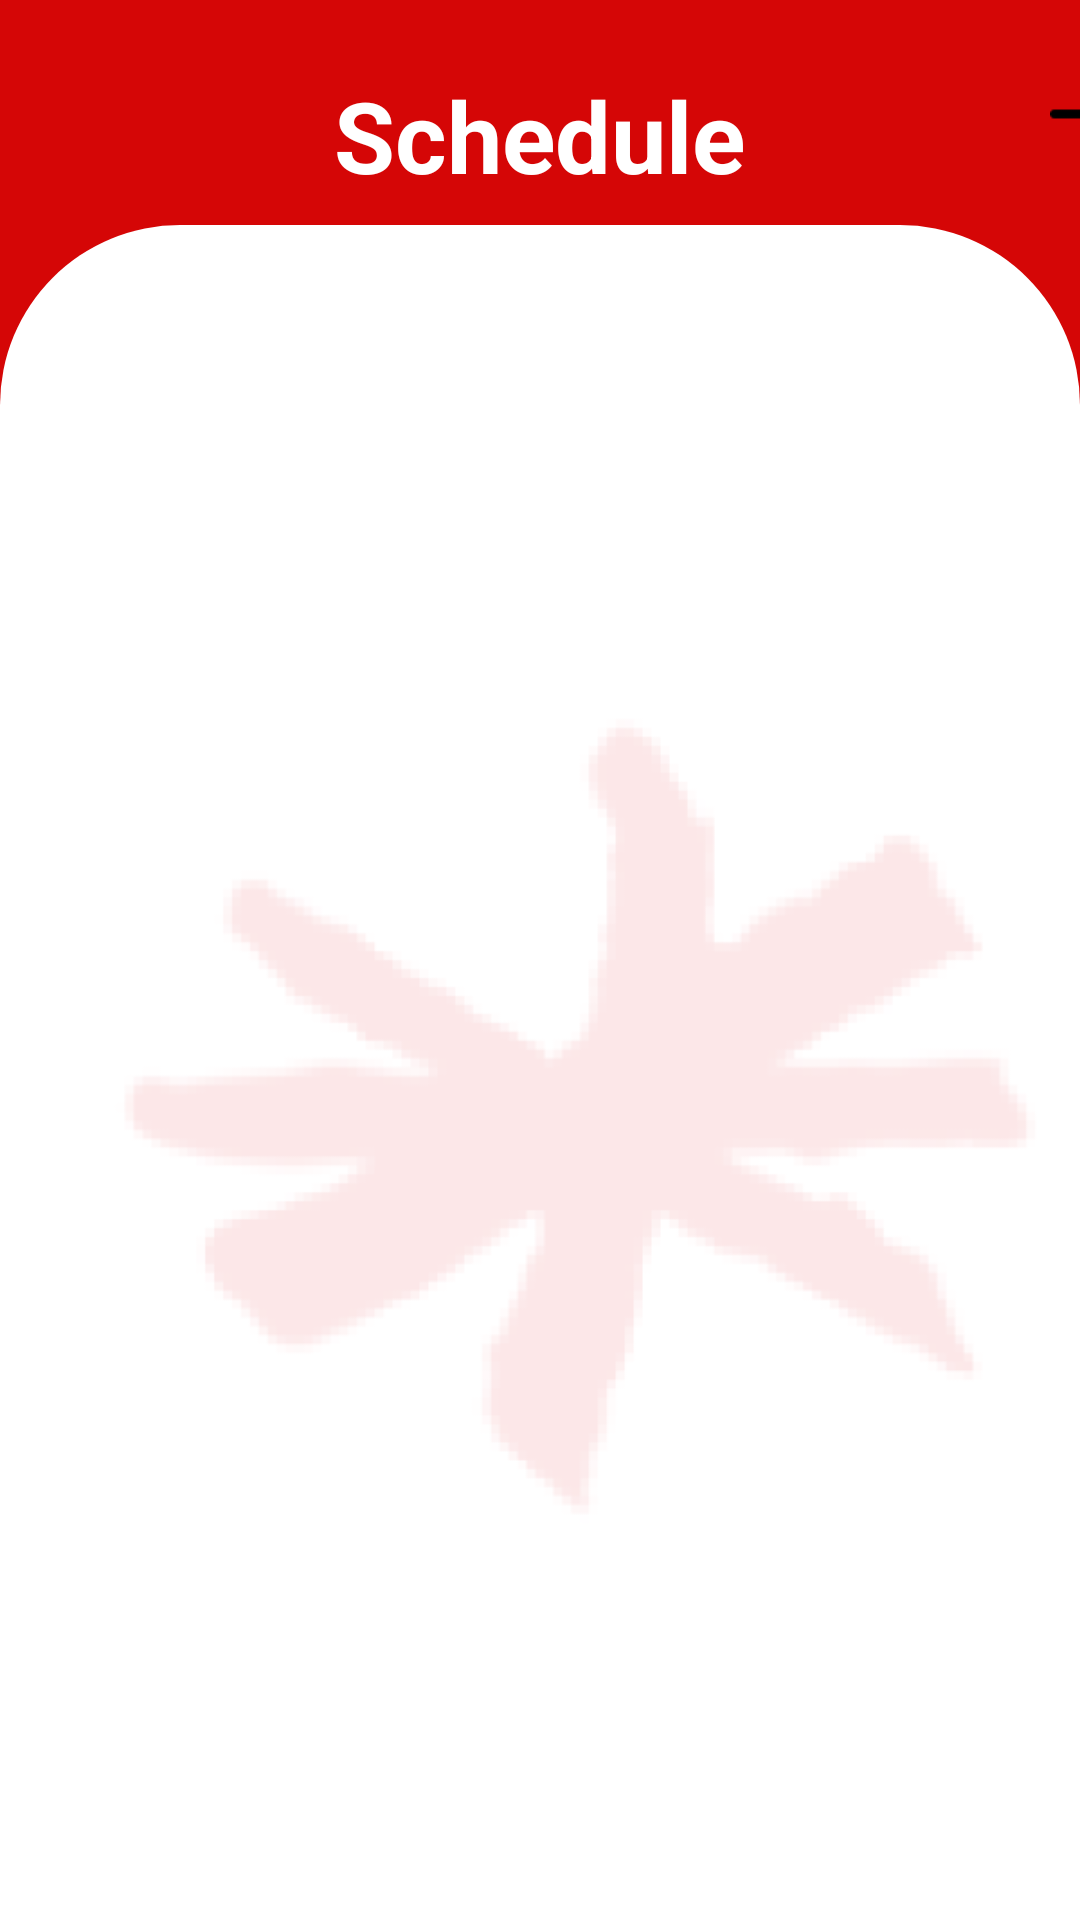

Android layout source for this screen:
<!-- AndroidManifest.xml: application theme Theme.IICPShuttle -->
<!-- res/layout/activity_manege_schedule_campus.xml -->
<?xml version="1.0" encoding="utf-8"?>
<androidx.constraintlayout.widget.ConstraintLayout
    xmlns:android="http://schemas.android.com/apk/res/android"
    xmlns:app="http://schemas.android.com/apk/res-auto"
    xmlns:tools="http://schemas.android.com/tools"
    android:layout_width="match_parent"
    android:layout_height="match_parent"
    android:background="#D50606"
    tools:context=".ManageScheduleHostelActivity$MainActivity">

    <LinearLayout
        android:layout_width="match_parent"
        android:layout_height="match_parent"
        android:orientation="vertical"
        app:layout_constraintBottom_toBottomOf="parent">

        <FrameLayout
            android:layout_width="wrap_content"
            android:layout_height="wrap_content"
            android:layout_gravity="center"
            android:layout_marginTop="23dp"
            android:layout_marginBottom="8dp">

            <ImageView
                android:layout_width="30dp"
                android:layout_height="30dp"
                android:src="@drawable/back"
                android:layout_marginRight="320dp"/>

            <ImageView
                android:layout_width="30dp"
                android:layout_height="30dp"
                android:src="@drawable/add_symbol"
                android:layout_marginLeft="350dp"
                tools:ignore="RtlHardcoded" />

            <TextView
                android:id="@+id/scheduleTextView"
                android:layout_width="wrap_content"
                android:layout_height="wrap_content"
                android:layout_gravity="center"
                android:text="Schedule"
                android:textColor="#ffffff"
                android:textSize="33dp"
                android:textStyle="bold" />

        </FrameLayout>

        <FrameLayout
            android:id="@+id/myRectangleContainer1"
            android:layout_width="match_parent"
            android:layout_height="match_parent"
            app:layout_constraintTop_toBottomOf="@+id/scheduleTextView">

            <View
                android:id="@+id/myRectangle1"
                android:layout_width="match_parent"
                android:layout_height="match_parent"
                android:layout_gravity="center"
                android:background="@drawable/rounded_corner"
                android:orientation="vertical" />

            <ImageView
                android:layout_width="match_parent"
                android:layout_height="wrap_content"
                android:src="@drawable/inti_background" />

            <FrameLayout
                android:id="@+id/innerContainer"
                android:layout_width="350dp"
                android:layout_height="600dp"
                android:layout_gravity="center"
                android:elevation="4dp">

                <View
                    android:id="@+id/myRectangle2"
                    android:layout_width="match_parent"
                    android:layout_height="match_parent"
                    android:layout_gravity="center"
                    android:alpha="0.8"
                    android:outlineProvider="background" />



            </FrameLayout>

        </FrameLayout>

    </LinearLayout>

</androidx.constraintlayout.widget.ConstraintLayout>
<!-- resources referenced by this layout -->
<resources>
  <!-- drawable add_symbol: png bitmap (drawable, 340 bytes) -->
  <!-- drawable inti_background: png bitmap (drawable, 16784 bytes) -->
  <!-- drawable rounded_corner (drawable) -->
  <?xml version="1.0" encoding="utf-8"?>
  <shape xmlns:android="http://schemas.android.com/apk/res/android">
      <solid android:color="#FFFFFF" />
      <corners
          android:topLeftRadius="60dp"
          android:topRightRadius="60dp" />
  </shape>
  <style name="Theme.IICPShuttle" parent="Base.Theme.IICPShuttle" />
  <style name="Base.Theme.IICPShuttle" parent="Theme.Material3.DayNight.NoActionBar">
          
          
      </style>
</resources>
